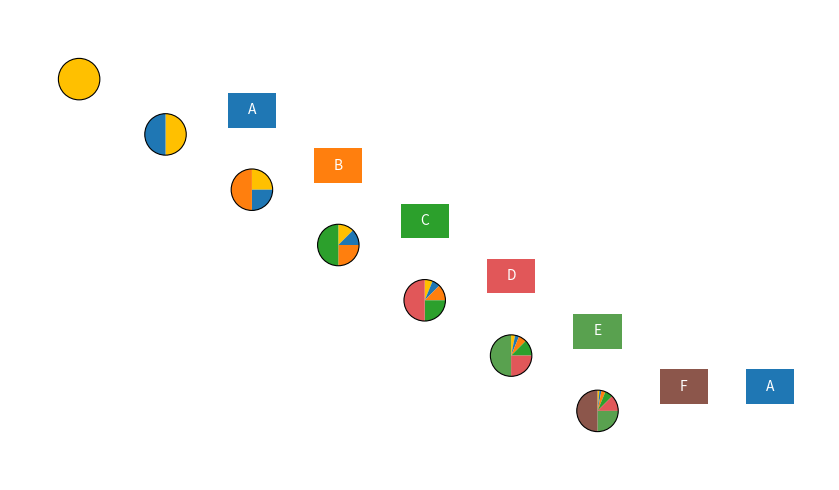

Reproduce this figure in Python.
import numpy as np
import matplotlib.pyplot as plt
from matplotlib.patches import Rectangle, Circle, Wedge

# 只用英文字母，不设置中文字体，避免任何字形警告
plt.rcParams["axes.unicode_minus"] = False


def draw_pie(ax, cx, cy, fractions, colors, radius):
    """在 (cx, cy) 位置画一个半径为 radius 的扇形饼图。"""
    fractions = np.asarray(fractions, dtype=float)
    total = fractions.sum()
    if total <= 0:
        return
    fractions = fractions / total

    start_angle = 90.0
    for frac, color in zip(fractions, colors):
        if frac <= 0:
            continue
        theta2 = start_angle - frac * 360.0
        wedge = Wedge((cx, cy), radius, theta2, start_angle,
                      facecolor=color, edgecolor="none")
        ax.add_patch(wedge)
        start_angle = theta2


# ========= 1. 遗传来源：Af, Am, B, C, D, E, F =========
sources = ["Af", "Am", "B", "C", "D", "E", "F"]
nsrc = len(sources)

# 颜色：Af(黄)、Am(蓝)，后面 B~F 随便给 5 种
col_src = [
    "#FFC000",  # Af  初始母牛 A（黄）
    "#1f77b4",  # Am  初始公牛 A（蓝）
    "#ff7f0e",  # B
    "#2ca02c",  # C
    "#e15759",  # D
    "#59a14f",  # E
    "#8c564b",  # F
]

# ========= 2. 计算各代母牛遗传组成：A0 + F1~F6 =========
eye = np.eye(nsrc)

female_list = []

# A0：初始母牛 Af = 100%
female_list.append(eye[0].copy())

# F1：A0 × Am
female_list.append(0.5 * female_list[0] + 0.5 * eye[1])  # Am

# 后续 5 代：依次与 B, C, D, E, F 公牛交配
# 索引：B=2, C=3, D=4, E=5, F=6
bull_indices = [2, 3, 4, 5, 6]

for k, bull_idx in enumerate(bull_indices, start=1):
    prev_female = female_list[k]
    next_female = 0.5 * prev_female + 0.5 * eye[bull_idx]
    female_list.append(next_female)

# 现在 female_list 包含：A0, F1, F2, F3, F4, F5, F6 7 代


# ========= 3. 布局：斜排一行饼图 + 右侧公牛方块 =========
dx, dy = 2.5, -1.6
x0, y0 = 0.0, 0.0

cx = np.array([x0 + i * dx for i in range(7)])   # A0, F1..F6
cy = np.array([y0 + i * dy for i in range(7)])

# 公牛顺序：A, B, C, D, E, F, A
bull_labels = ["A", "B", "C", "D", "E", "F", "A"]
bull_colors = [
    col_src[1],  # A 公牛用 Am 的蓝色
    col_src[2],
    col_src[3],
    col_src[4],
    col_src[5],
    col_src[6],
    col_src[1],  # 最后回到 A（蓝）
]

bull_x = cx[1:] + 1.8      # F1~F6 对应的 6 个公牛
bull_y = cy[1:] + 0.2
bull_w, bull_h = 1.4, 1.0
lastAx = bull_x[-1] + 2.5  # 最后一个 A 公牛
lastAy = bull_y[-1]

radius = 0.6

# ========= 4. 建立画布：2:1 比例 =========
fig, ax = plt.subplots(figsize=(10, 5))

# 左列饼图：A0 + F1~F6
for i in range(7):
    comp = female_list[i]
    mask = comp > 1e-3
    comp_keep = comp[mask]
    cols = [col_src[j] for j in range(nsrc) if mask[j]]

    draw_pie(ax, cx[i], cy[i], comp_keep, cols, radius)
    ax.add_patch(Circle((cx[i], cy[i]), radius,
                        fill=False, edgecolor="black", lw=0.8))

# 右侧 6 个公牛方块：A,B,C,D,E,F
for k in range(6):
    ax.add_patch(
        Rectangle(
            (bull_x[k], bull_y[k]),
            bull_w,
            bull_h,
            facecolor=bull_colors[k],
            edgecolor="none",
        )
    )
    ax.text(
        bull_x[k] + bull_w / 2,
        bull_y[k] + bull_h / 2,
        bull_labels[k],
        color="white",
        ha="center",
        va="center",
        fontsize=10,
    )

# 最后一个回到 A 的公牛方块
ax.add_patch(
    Rectangle(
        (lastAx, lastAy),
        bull_w,
        bull_h,
        facecolor=bull_colors[-1],
        edgecolor="none",
    )
)
ax.text(
    lastAx + bull_w / 2,
    lastAy + bull_h / 2,
    bull_labels[-1],
    color="white",
    ha="center",
    va="center",
    fontsize=10,
)

# ========= 5. 坐标范围 & 输出 =========
x_lim = (cx[0] - 2.0, lastAx + bull_w + 1.0)
y_lim = (cy[-1] - 2.0, cy[0] + 2.0)
ax.set_xlim(*x_lim)
ax.set_ylim(*y_lim)

ax.set_aspect("equal", adjustable="box")
ax.axis("off")
plt.tight_layout()

# 2:1 比例 + 300 dpi PNG
plt.savefig("rotational_mating_correct.png",
            dpi=300, bbox_inches="tight")

# 如需 PDF 矢量版，可再加一行：
# plt.savefig("rotational_mating_correct.pdf", bbox_inches="tight")

plt.show()
